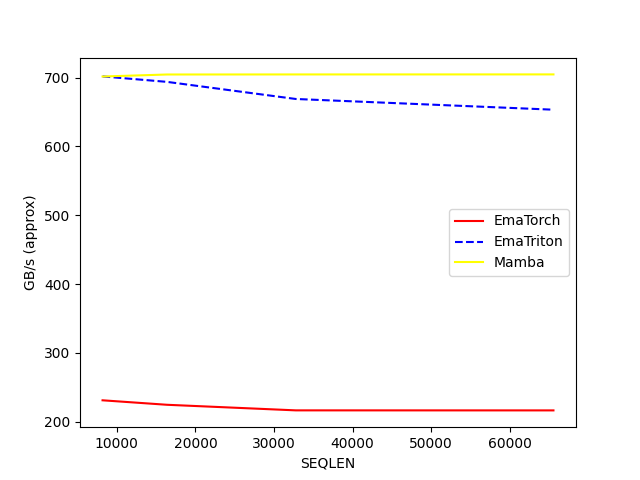

Source data for this figure (header and first rows):
SEQLEN, EmaTorch, EmaTriton, Mamba
8192, 231.2, 701.8, 701.6
16384, 224.7, 693.9, 704.6
32768, 216.6, 669, 704.7
65536, 216.6, 653.4, 704.7
